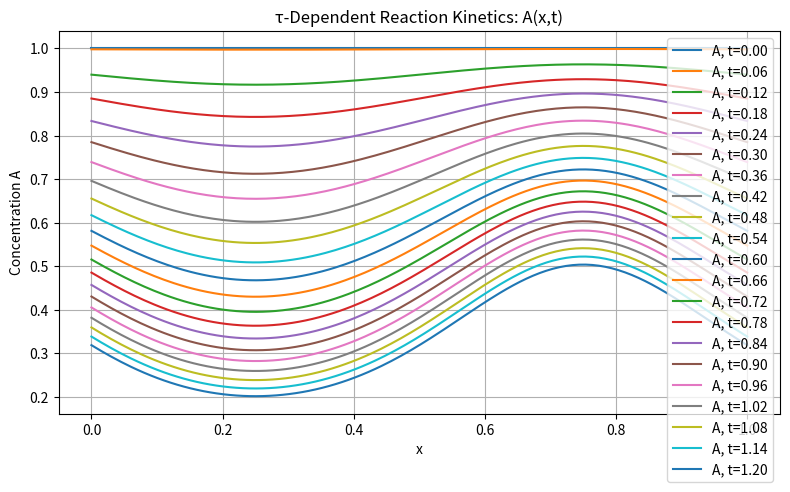
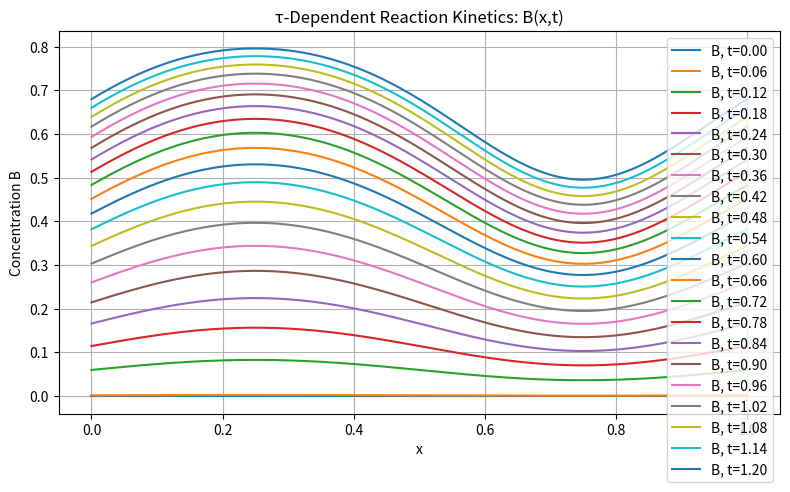
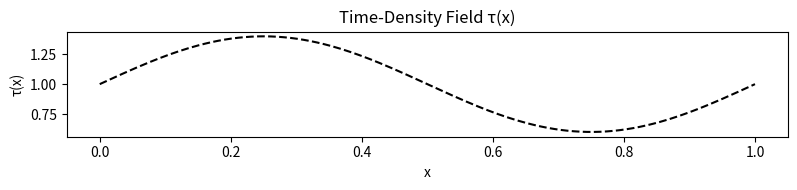

Write Python code to recreate these figures, in order.
# τ-Dependent Reaction Kinetics
# ------------------------------------------------------------
# Concept: A → B reaction where the local reaction rate k(x)
# scales with the "time density" field τ(x).
# [redacted]
# License: MIT

import numpy as np
import matplotlib.pyplot as plt

# ------------------------------------------------------------
# 1. Parameters
nx = 200
nt = 600
L = 1.0
dx = L / nx
dt = 0.002

x = np.linspace(0, L, nx)

# ------------------------------------------------------------
# 2. Define the time-density field τ(x)
def tau_field(x, mode="sinusoidal"):
    if mode == "sinusoidal":
        return 1.0 + 0.4 * np.sin(2 * np.pi * x / L)
    elif mode == "gaussian":
        return 1.0 + 0.8 * np.exp(-((x - 0.5 * L)**2) / (0.06**2))
    else:
        return np.ones_like(x)

tau = tau_field(x, mode="sinusoidal")

# Reaction constant baseline
k0 = 1.0
k = k0 * tau         # local reaction rate

# ------------------------------------------------------------
# 3. Initial concentrations
A = np.ones(nx) * 1.0   # initial reactant
B = np.zeros(nx)        # product starts at zero

frames_A = [A.copy()]
frames_B = [B.copy()]

# ------------------------------------------------------------
# 4. Reaction kinetics
# dA/dt = -k(x) * A
# dB/dt =  k(x) * A
for t in range(nt):
    A -= k * A * dt
    B += k * A * dt

    if t % 30 == 0:
        frames_A.append(A.copy())
        frames_B.append(B.copy())

# ------------------------------------------------------------
# 5. Visualization

plt.figure(figsize=(8,5))
for i,f in enumerate(frames_A):
    plt.plot(x, f, label=f"A, t={i*30*dt:.2f}")
plt.title("τ-Dependent Reaction Kinetics: A(x,t)")
plt.xlabel("x")
plt.ylabel("Concentration A")
plt.legend()
plt.grid(True)
plt.tight_layout()
plt.show()

plt.figure(figsize=(8,5))
for i,f in enumerate(frames_B):
    plt.plot(x, f, label=f"B, t={i*30*dt:.2f}")
plt.title("τ-Dependent Reaction Kinetics: B(x,t)")
plt.xlabel("x")
plt.ylabel("Concentration B")
plt.legend()
plt.grid(True)
plt.tight_layout()
plt.show()

plt.figure(figsize=(8,2))
plt.plot(x, tau, "k--")
plt.title("Time-Density Field τ(x)")
plt.xlabel("x")
plt.ylabel("τ(x)")
plt.tight_layout()
plt.show()
